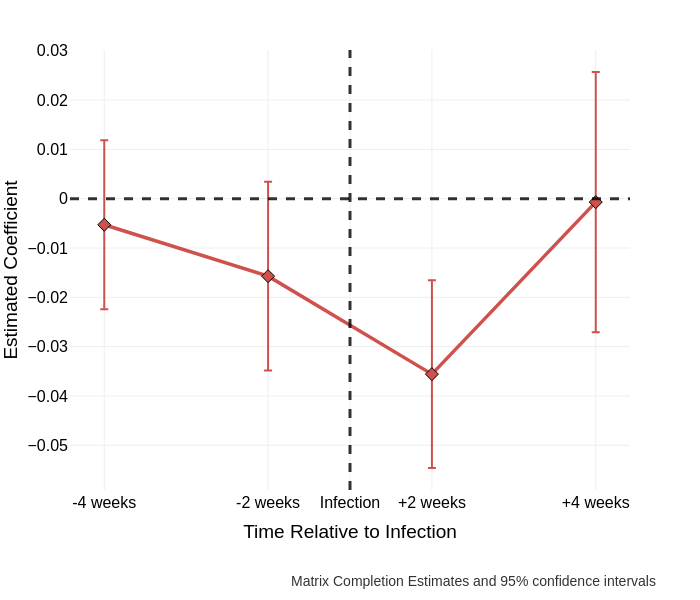

The table this chart was drawn from, first rows:
, ATT, S.E., CI.lower, CI.upper, p.value, count
-59, 0.000776, 0.004318, -0.007688, 0.00924, 0.8574, 3
-58, -0.00748, 0.01208, -0.03116, 0.0162, 0.5358, 18
-57, -0.002649, 0.009303, -0.02088, 0.01558, 0.7758, 24
-56, 0.003555, 0.006921, -0.01001, 0.01712, 0.6075, 35
-55, 0.0001437, 0.007449, -0.01446, 0.01474, 0.9846, 37
-54, -0.001756, 0.008166, -0.01776, 0.01425, 0.8298, 40
-53, -0.003176, 0.01231, -0.0273, 0.02094, 0.7964, 47
-52, -0.008352, 0.01115, -0.0302, 0.0135, 0.4538, 65
-51, 0.001296, 0.01597, -0.03001, 0.0326, 0.9353, 73
-50, 0.03833, 0.01841, 0.002251, 0.07442, 0.03732, 77
-49, 0.03899, 0.02211, -0.004344, 0.08233, 0.07782, 78
-48, -0.009009, 0.01615, -0.04066, 0.02264, 0.5769, 79
-47, -0.02072, 0.01044, -0.04118, -0.0002548, 0.04721, 79
-46, -0.01939, 0.01608, -0.0509, 0.01213, 0.228, 79
-45, -0.01667, 0.01051, -0.03728, 0.003939, 0.1129, 82
-44, 0.02289, 0.02552, -0.02712, 0.0729, 0.3697, 87
-43, -0.000739, 0.01717, -0.03438, 0.03291, 0.9657, 88
-42, -0.02155, 0.01139, -0.04387, 0.0007678, 0.05842, 96
-41, -0.01171, 0.01769, -0.04638, 0.02296, 0.508, 97
-40, 0.04305, 0.02528, -0.006494, 0.0926, 0.08855, 99
-39, 0.01339, 0.02116, -0.02809, 0.05487, 0.5268, 99
-38, 0.05998, 0.03099, -0.0007583, 0.1207, 0.05293, 99
-37, -0.01371, 0.01254, -0.03828, 0.01086, 0.2741, 99
-36, 0.04895, 0.02361, 0.00268, 0.09523, 0.03813, 102
-35, -0.0007299, 0.0132, -0.02661, 0.02515, 0.9559, 103
-34, -0.001099, 0.01388, -0.02831, 0.02611, 0.9369, 104
-33, -0.008483, 0.009813, -0.02772, 0.01075, 0.3873, 106
-32, -0.004334, 0.01303, -0.02987, 0.0212, 0.7394, 106
-31, 0.02088, 0.01686, -0.01217, 0.05392, 0.2156, 107
-30, -0.007165, 0.01157, -0.02984, 0.01551, 0.5356, 107
-29, -0.01703, 0.005247, -0.02732, -0.006748, 0.00117, 107
-28, 0.0004083, 0.01109, -0.02132, 0.02213, 0.9706, 109
-27, -0.01065, 0.007688, -0.02571, 0.004424, 0.1662, 114
-26, -0.002077, 0.01119, -0.024, 0.01985, 0.8527, 123
-25, 0.01363, 0.01343, -0.0127, 0.03996, 0.3102, 129
-24, 0.001619, 0.01055, -0.01906, 0.0223, 0.8781, 135
-23, -0.001616, 0.00862, -0.01851, 0.01528, 0.8513, 143
-22, -0.01054, 0.009914, -0.02997, 0.008889, 0.2876, 155
-21, -0.004613, 0.009301, -0.02284, 0.01362, 0.6199, 156
-20, -0.009358, 0.005901, -0.02092, 0.002208, 0.1128, 158
-19, 0.005489, 0.01346, -0.02089, 0.03187, 0.6834, 163
-18, 0.003727, 0.007757, -0.01148, 0.01893, 0.6309, 165
-17, -0.008338, 0.003133, -0.01448, -0.002198, 0.00778, 166
-16, -0.00152, 0.003866, -0.009097, 0.006058, 0.6943, 169
-15, 0.001037, 0.008115, -0.01487, 0.01694, 0.8983, 172
-14, 0.0007617, 0.007759, -0.01445, 0.01597, 0.9218, 178
-13, -0.002662, 0.007972, -0.01829, 0.01296, 0.7384, 182
-12, -0.007512, 0.005984, -0.01924, 0.004218, 0.2094, 183
-11, -2.42263331282038e-05, 0.008641, -0.01696, 0.01691, 0.9978, 185
-10, -0.004056, 0.007962, -0.01966, 0.01155, 0.6104, 188
-9, -0.01106, 0.006379, -0.02356, 0.001441, 0.08292, 190
-8, -0.01069, 0.007922, -0.02622, 0.004836, 0.1772, 190
-7, -0.01515, 0.006831, -0.02853, -0.001757, 0.02661, 191
-6, -0.002925, 0.01024, -0.02299, 0.01714, 0.7752, 194
-5, -0.004963, 0.008532, -0.02169, 0.01176, 0.5608, 226
-4, 0.008323, 0.01153, -0.01427, 0.03091, 0.4703, 244
-3, -0.01286, 0.006522, -0.02564, -7.57369823940011e-05, 0.04866, 244
-2, -0.01841, 0.005378, -0.02895, -0.007864, 0.0006211, 245
-1, -0.005288, 0.008751, -0.02244, 0.01186, 0.5456, 245
0, -0.01572, 0.009764, -0.03485, 0.003419, 0.1074, 245
... 3 more rows
